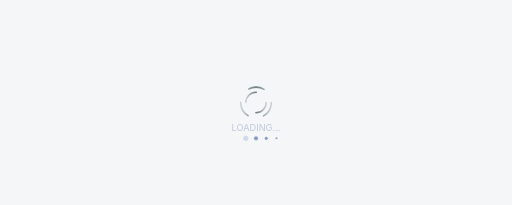
t = 0.00 s
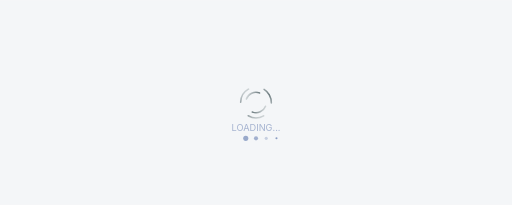
t = 0.83 s
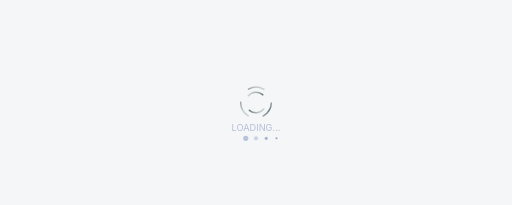
t = 1.67 s
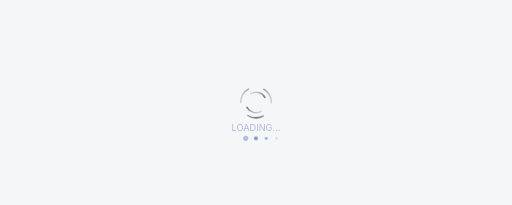
t = 2.50 s
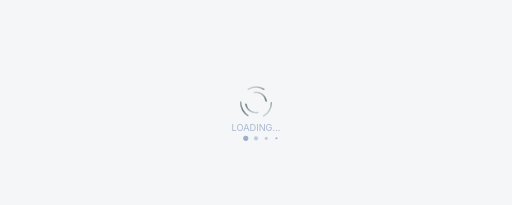
t = 3.33 s
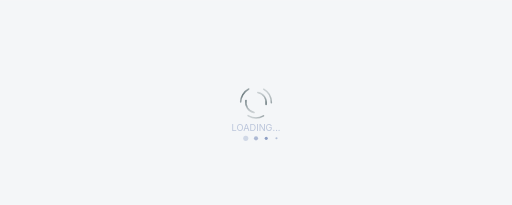
t = 4.17 s

The animated SVG that drew these frames (rendered in a browser with its animation timeline set to each time). Animation: 7 SMIL elements (animate=5,animateTransform=2); one cycle of 5.00 s, repeats indefinitely.

<?xml version="1.0" encoding="UTF-8"?>
<svg xmlns="http://www.w3.org/2000/svg" width="1000px" height="400px" viewBox="0 0 1000 400" preserveAspectRatio="xMidYMid">
  <defs>
    <linearGradient id="simpleGrad" x1="0%" y1="0%" x2="100%" y2="0%">
      <stop offset="0%" style="stop-color:#6c7b7f;stop-opacity:0.3" />
      <stop offset="50%" style="stop-color:#6c7b7f;stop-opacity:1" />
      <stop offset="100%" style="stop-color:#6c7b7f;stop-opacity:0.3" />
    </linearGradient>
  </defs>
  
  <!-- Clean background -->
  <rect width="100%" height="100%" fill="#F4F6F8" />
  
  <!-- Simple rotating circle -->
  <circle cx="500" cy="200" r="30" stroke="url(#simpleGrad)" stroke-width="3" fill="none" 
          stroke-dasharray="31.416 31.416" stroke-linecap="round">
    <animateTransform attributeName="transform" type="rotate" dur="5s" repeatCount="indefinite" 
                      values="0 500 200;360 500 200"/>
  </circle>
  <circle cx="500" cy="200" r="20" stroke="url(#simpleGrad)" stroke-width="3" fill="none" 
          stroke-dasharray="31.416 31.416" stroke-linecap="round">
    <animateTransform attributeName="transform" type="rotate" dur="1.5s" repeatCount="indefinite" 
                      values="0 500 200;360 500 200"/>
  </circle>
  
  <!-- Minimal text -->
  <text x="500" y="255" text-anchor="middle" font-family="-apple-system, BlinkMacSystemFont, 'Segoe UI', Roboto, sans-serif" 
        font-size="18" font-weight="400" fill="#8b9dc3" opacity="0.8">
    LOADING...
    <animate attributeName="opacity" dur="2s" repeatCount="indefinite" 
             values="0.5;0.8;0.5" keyTimes="0;0.5;1"/>
  </text>
  
  <!-- Three simple dots -->
  <g>
    <circle cx="480" cy="270" r="5" fill="#8b9dc3">
      <animate attributeName="opacity" dur="1.4s" repeatCount="indefinite" 
               values="0.3;1;0.3" begin="0s"/>
    </circle>
    <circle cx="500" cy="270" r="4" fill="#8b9dc3">
      <animate attributeName="opacity" dur="1.4s" repeatCount="indefinite" 
               values="0.3;1;0.3" begin="0.35s"/>
    </circle>
    <circle cx="520" cy="270" r="3" fill="#8b9dc3">
      <animate attributeName="opacity" dur="1.4s" repeatCount="indefinite" 
               values="0.3;1;0.3" begin="0.7s"/>
    </circle>
    <circle cx="540" cy="270" r="2" fill="#8b9dc3">
      <animate attributeName="opacity" dur="1.4s" repeatCount="indefinite" 
               values="0.3;1;0.3" begin="1.05s"/>
    </circle>
  </g>
</svg>
